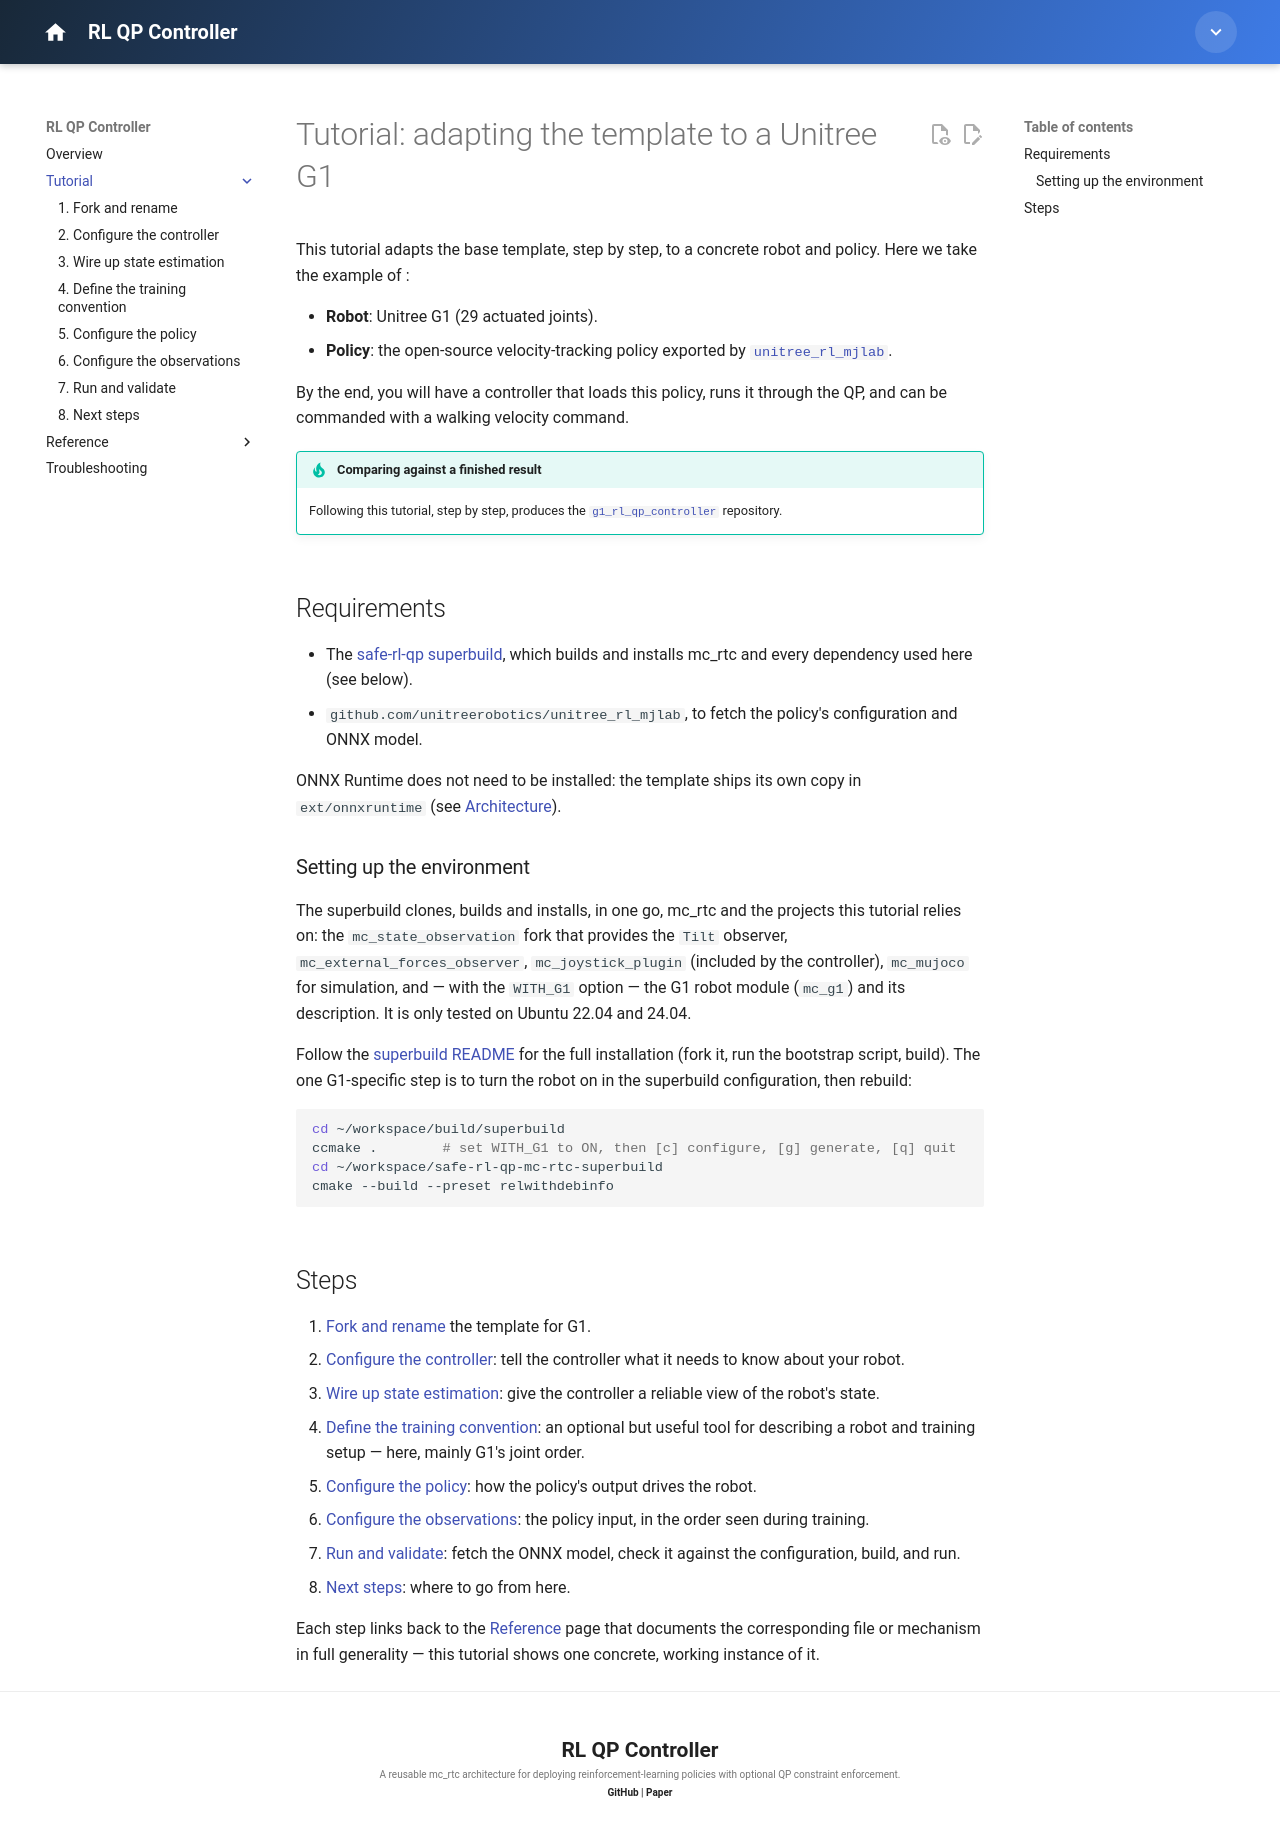

repository: isri-aist/new-rl-qp-controller · page: tutorial/index.html · generator: mkdocs

---
title: Tutorial
---

# Tutorial: adapting the template to a Unitree G1

This tutorial adapts the base template, step by step, to a concrete robot and policy. Here we take the example of :

- **Robot**: Unitree G1 (29 actuated joints).
- **Policy**: the open-source velocity-tracking policy exported by [`unitree_rl_mjlab`](https://github.com/unitreerobotics/unitree_rl_mjlab).

By the end, you will have a controller that loads this policy, runs it through the QP, and can be commanded with a walking velocity command.

!!! tip "Comparing against a finished result"
    Following this tutorial, step by step, produces the [`g1_rl_qp_controller`](https://github.com/Alhuuin/g1_rl_qp_controller) repository.

## Requirements

- The [safe-rl-qp superbuild](https://github.com/safe-rl-qp/safe-rl-qp-mc-rtc-superbuild), which builds and installs mc_rtc and every dependency used here (see below).
- `github.com/unitreerobotics/unitree_rl_mjlab`, to fetch the policy's configuration and ONNX model.

ONNX Runtime does not need to be installed: the template ships its own copy in `ext/onnxruntime` (see [Architecture](../reference/architecture.md#project-structure)).

### Setting up the environment

The superbuild clones, builds and installs, in one go, mc_rtc and the projects this tutorial relies on: the `mc_state_observation` fork that provides the `Tilt` observer, `mc_external_forces_observer`, `mc_joystick_plugin` (included by the controller), `mc_mujoco` for simulation, and — with the `WITH_G1` option — the G1 robot module (`mc_g1`) and its description. It is only tested on Ubuntu 22.04 and 24.04.

Follow the [superbuild README](https://github.com/safe-rl-qp/safe-rl-qp-mc-rtc-superbuild#installation) for the full installation (fork it, run the bootstrap script, build). The one G1-specific step is to turn the robot on in the superbuild configuration, then rebuild:

```bash
cd ~/workspace/build/superbuild
ccmake .        # set WITH_G1 to ON, then [c] configure, [g] generate, [q] quit
cd ~/workspace/safe-rl-qp-mc-rtc-superbuild
cmake --build --preset relwithdebinfo
```

## Steps

1. [Fork and rename](01-fork-and-rename.md) the template for G1.
2. [Configure the controller](02-controller-configuration.md): tell the controller what it needs to know about your robot.
3. [Wire up state estimation](03-state-estimation.md): give the controller a reliable view of the robot's state.
4. [Define the training convention](04-training-convention.md): an optional but useful tool for describing a robot and training setup — here, mainly G1's joint order.
5. [Configure the policy](05-policy-configuration.md): how the policy's output drives the robot.
6. [Configure the observations](06-observations-configuration.md): the policy input, in the order seen during training.
7. [Run and validate](07-running-and-validating.md): fetch the ONNX model, check it against the configuration, build, and run.
8. [Next steps](08-next-steps.md): where to go from here.

Each step links back to the [Reference](../reference/index.md) page that documents the corresponding file or mechanism in full generality — this tutorial shows one concrete, working instance of it.
